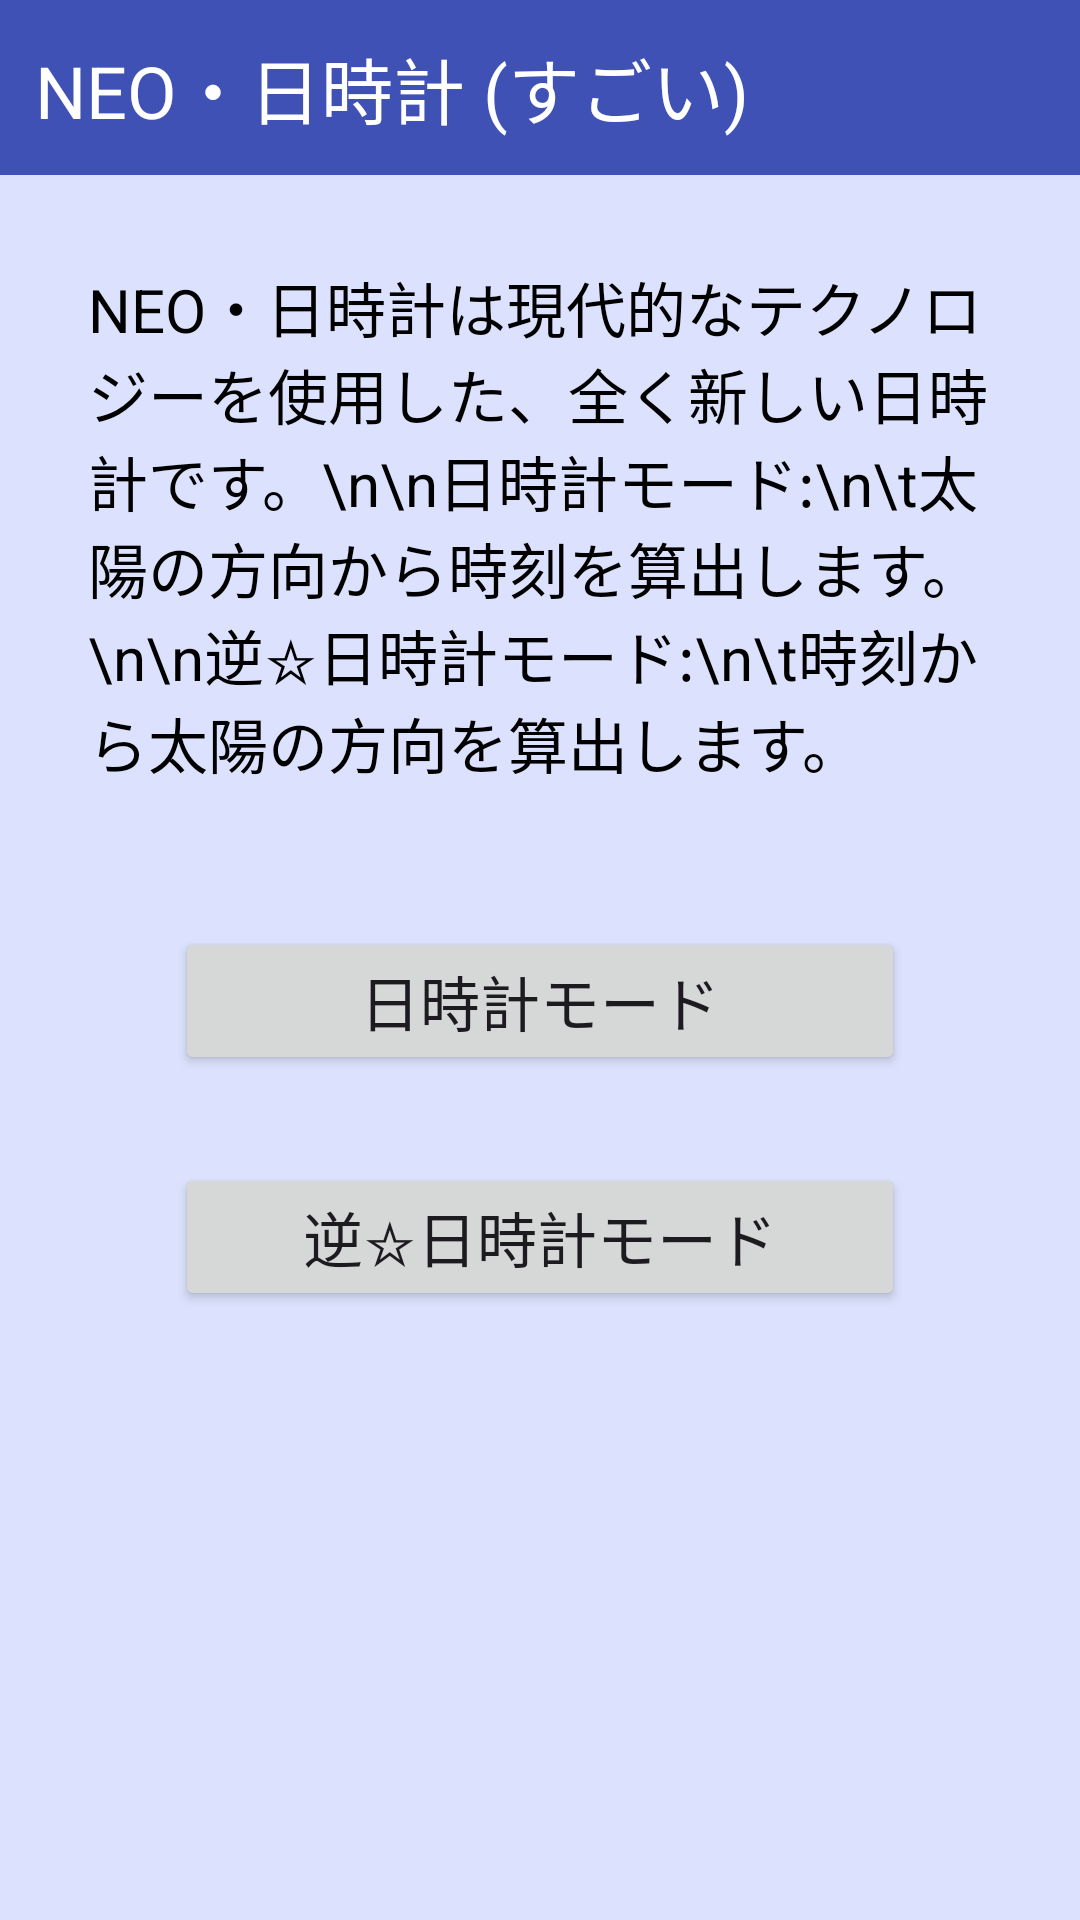

Reconstruct the res/layout file that produces this screen, plus the resources it refers to.
<!-- AndroidManifest.xml: application theme Theme.Neo_hidokei -->
<!-- res/layout/activity_main.xml -->
<?xml version="1.0" encoding="utf-8"?>
<androidx.constraintlayout.widget.ConstraintLayout xmlns:android="http://schemas.android.com/apk/res/android"
    xmlns:app="http://schemas.android.com/apk/res-auto"
    xmlns:tools="http://schemas.android.com/tools"
    android:layout_width="match_parent"
    android:layout_height="match_parent"
    tools:context=".MainActivity">

    <LinearLayout
        android:id="@+id/linearLayout"
        android:layout_width="0dp"
        android:layout_height="0dp"
        android:background="#DCE2FD"
        android:orientation="vertical"
        app:layout_constraintBottom_toBottomOf="parent"
        app:layout_constraintEnd_toEndOf="parent"
        app:layout_constraintStart_toStartOf="parent"
        app:layout_constraintTop_toTopOf="parent">

        <TextView
            android:id="@+id/title"
            android:layout_width="match_parent"
            android:layout_height="wrap_content"
            android:layout_marginBottom="5mm"
            android:background="#3F51B5"
            android:padding="2mm"
            android:text="NEO・日時計 (すごい)"
            android:textAlignment="viewStart"
            android:textColor="#FFFFFF"
            android:textColorLink="#FFFFFF"
            android:textSize="24sp" />

        <TextView
            android:id="@+id/description"
            android:layout_width="match_parent"
            android:layout_height="wrap_content"
            android:layout_marginLeft="5mm"
            android:layout_marginRight="5mm"
            android:layout_marginBottom="5mm"
            android:outlineProvider="none"
            android:text="NEO・日時計は現代的なテクノロジーを使用した、全く新しい日時計です。\n\n日時計モード:\n\t太陽の方向から時刻を算出します。\n\n逆☆日時計モード:\n\t時刻から太陽の方向を算出します。"
            android:textAlignment="textStart"
            android:textColor="#000000"
            android:textColorLink="#FFFFFF"
            android:textSize="20sp" />

        <Button
            android:id="@+id/button_calc"
            android:layout_width="match_parent"
            android:layout_height="wrap_content"
            android:layout_marginLeft="10mm"
            android:layout_marginTop="3mm"
            android:layout_marginRight="10mm"
            android:text="日時計モード"
            android:textSize="20sp" />

        <Button
            android:id="@+id/button_inv_hidokei"
            android:layout_width="match_parent"
            android:layout_height="wrap_content"
            android:layout_marginLeft="10mm"
            android:layout_marginTop="5mm"
            android:layout_marginRight="10mm"
            android:text="逆☆日時計モード"
            android:textSize="20sp" />
    </LinearLayout>
</androidx.constraintlayout.widget.ConstraintLayout>
<!-- resources referenced by this layout -->
<resources>
  <style name="Theme.Neo_hidokei" parent="Base.Theme.Neo_hidokei" />
  <style name="Base.Theme.Neo_hidokei" parent="Theme.Material3.DayNight.NoActionBar">
          
          
      </style>
</resources>
